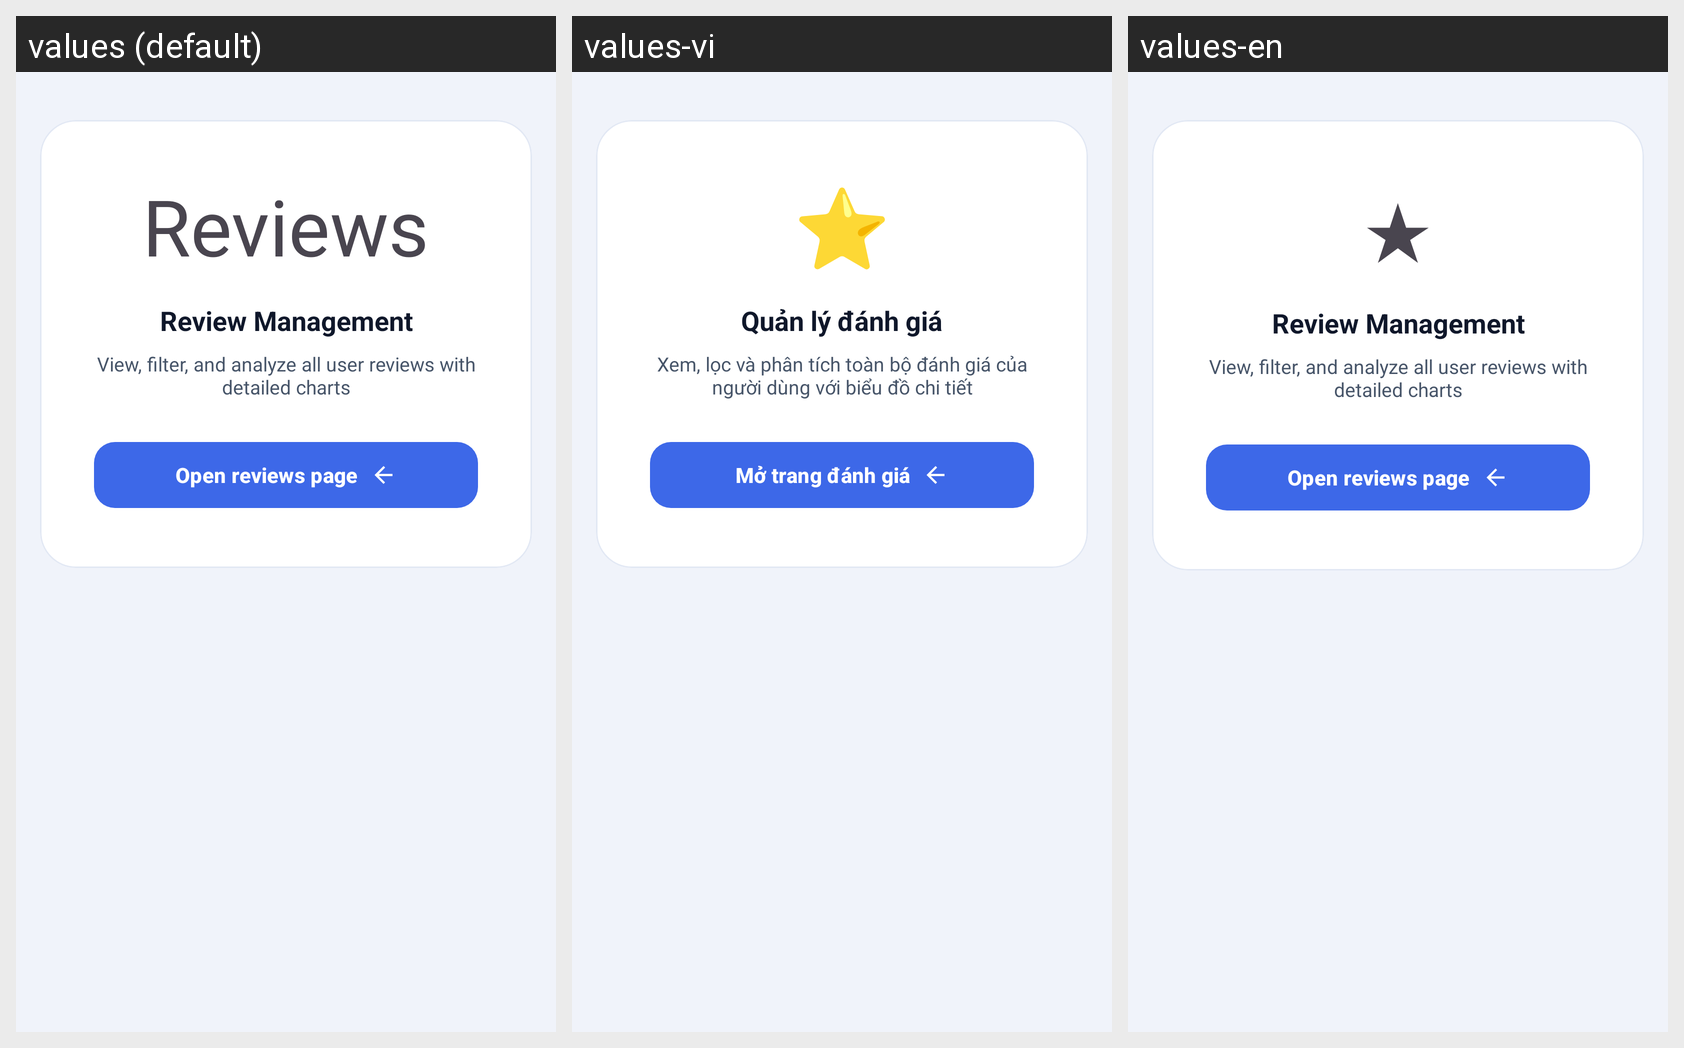

Strings drawn on this Android screen and how each of the app's shown locales translates them:
Android screen res/layout/fragment_admin_redirect.xml rendered under 3 locales, left to right: values (default), values-vi, values-en. Device: Nexus 5 (rendered at 1080×1920; each locale shown at half size, 540×960, under a caption strip naming it); theme Theme.ExpressionPhotoBooth.
Strings drawn on this screen, with the default value and each locale's value (text and hints the layout hard-codes, and strings that could not be matched under every locale, appear in the picture but are not listed):

admin_redirect_icon
  values: Reviews
  values-vi: ⭐
  values-en: ★

admin_redirect_title
  values: Review Management
  values-vi: Quản lý đánh giá
  values-en: Review Management

admin_redirect_subtitle
  values: View, filter, and analyze all user reviews with detailed charts
  values-vi: Xem, lọc và phân tích toàn bộ đánh giá của người dùng với biểu đồ chi tiết
  values-en: View, filter, and analyze all user reviews with detailed charts

admin_redirect_open_reviews
  values: Open reviews page
  values-vi: Mở trang đánh giá
  values-en: Open reviews page
